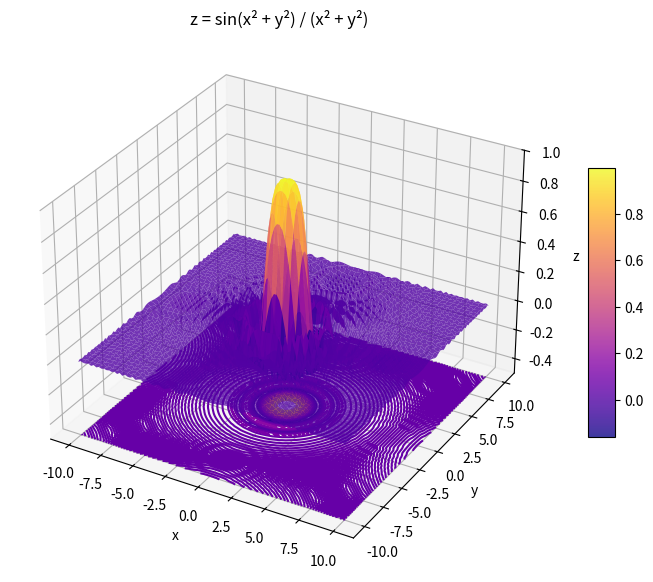

This chart was generated by the following Python code:
import numpy as np
import matplotlib.pyplot as plt

# Crear dominio
x = np.linspace(-10, 10, 100)
y = np.linspace(-10, 10, 100)
X, Y = np.meshgrid(x, y)

# Evitar división por cero
r_squared = X**2 + Y**2
Z = np.sin(r_squared) / r_squared
Z[r_squared == 0] = 1  # Limite cuando r^2 -> 0

# Crear figura
fig = plt.figure(figsize=(10,7))
ax = fig.add_subplot(111, projection='3d')

# Graficar superficie
surf = ax.plot_surface(X, Y, Z, cmap='plasma', alpha=0.8)

# Graficar contorno proyectado en el plano XY (offset z= -0.5)
contour = ax.contour(X, Y, Z, 20, cmap='plasma', offset=-0.5)

# Ajustar vista para que se vea bien el contorno
ax.set_zlim(-0.5, 1)

ax.set_title('z = sin(x² + y²) / (x² + y²)')
ax.set_xlabel('x')
ax.set_ylabel('y')
ax.set_zlabel('z')

fig.colorbar(surf, shrink=0.5, aspect=10)

plt.show()
